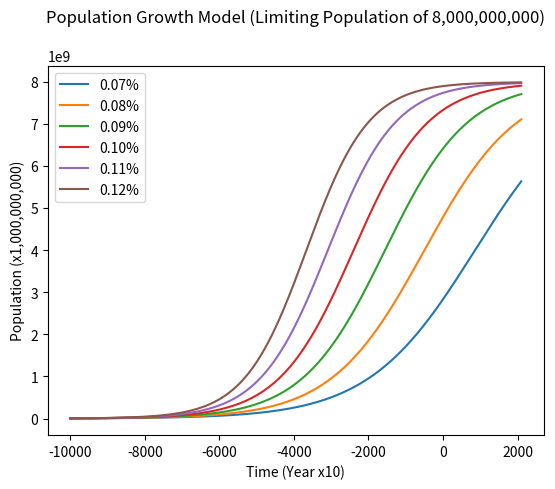
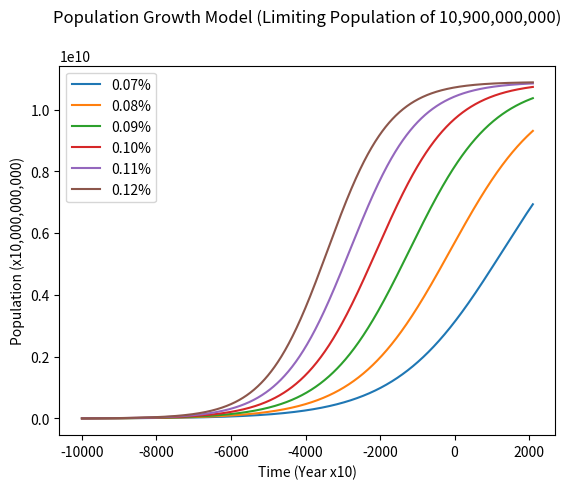
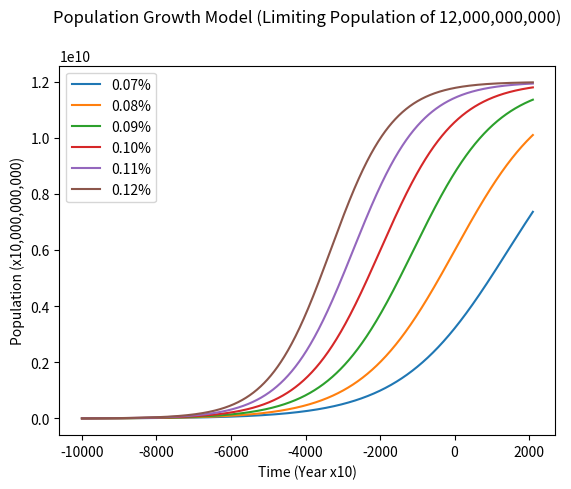

Reproduce these figures in Python, in order.
"""
Developed specifically for Programming Project #1
Under Supervision of Professor David Lin
Northern Virginia Community College - Annandale Campus
Introduction to Engineering Methods (EGR125)
Completed 3/29/2021 at 5:06PM EST

Description:
For my first ever project, I was required to write a program which calculates the approximate human population
for every ten years since 10,000 BCE until 2100 AD. Using the logistic population equation, my program calculates the
population based on six different growth rate values: 0.07%, 0.08%, 0.09%, 0.10%, 0.11%, and 0.12%. In addition to
growth rate, it also had to calculate for three different limiting populations (8,000,000,000, 10,900,000,000, 
and 12,000,000,000), yielding 18 separate data sets. After the data is successfully processed, each of the 18 population
data sets are placed on a three graphs, each separated by the limiting population. This is saved as a jpeg within the present
working directory of the python interpreter. Lastly, I was required to print the value of the total population for each specific 
combination of the limiting population and growth rate that yields its 2020 world population. Along with the value, it also
prints how far off the combination was compared to the known 2020 world population of ~7,800,000,000. The smaller the value the
closer the combination aligns to the real world approximate growth rate and limiting population at 2100 AD. Despite this,
I would take these combinations with a grain of salt since the closest value does not align remotely close to the respected
values of historians' estimations.

Overall, what I have here is nice. I am proud of the technique I used to generate the 18 data sets. Its a clever use
of FOR loops, the first represents the changing growth rates, the second represents the changing population limits, and the
last represents each population counted from t = 0 (10,000 BCE) to t = 12101 (2100 AD) based on increments of one decade. Each time
the population set is calculated, it is appended to a list as an element. By the end of the loop's run it would total 21,798 separate decades.
All of it condensed into on list: population. While some parts definitely can be streamlined, I am satisfied with what I have created.
This programs marks the first use of a program stopwatch. While it is unimportant for the goal, I find it useful in determining how long the program takes to complete the process.

The Population Modeler - v2.2 for Python 3.9.1 -- Written by Daniel J. Lomis
This program is protected under the GNU General Public License GPL v3.0.
"""
from time import time_ns
# Start program stopwatch
stopwatch_start = time_ns() 
import numpy as np
import matplotlib.pyplot as plot
from math import exp
print("\nWelcome to The Population Modeler - v2.2!")
print("Written by Daniel J. Lomis\n")
print("Processing...\n")
# Assuming 4 million for the initial population
Po = 4000000
# Creation of the Four 1D arrays
# Array 1, Time from t = 0 and t = 12,100 in steps of 10 years
calender = []
for i in range(-10000, 2101, 10):
    calender.append(i)
time = []
for i in range(0, 12101, 10):
    time.append(i)
# Population for each year in the time array
population = []
percent_range = [0.07, 0.08, 0.09, 0.1, 0.11, 0.12]
finalval_range = [8000000000, 10900000000, 12000000000]
pop_index = 0
pop_list = []
for j in range(0, 6):
    # For loop that changes the growth rate
    percent = percent_range[j]
    for k in range(0, 3):
        # For loop that changes the limiting population
        K = finalval_range[k]
        for i in range(0, 12101, 10):
            # For loop that calculates the population for every decade, appending to the pop_list.
            r = percent * 0.01
            x = r*i
            pop_numerator = (K*Po*(exp(x)))
            pop_denominator = (K+Po*((exp(x))-1))
            pop_divided = pop_numerator/pop_denominator
            pop_list.append(pop_divided)
        # Each combination of limiting population and growth rate is appended as an element to the population list, which evolves into a 18D array with 1,210 values in each dimension
        population.insert(pop_index, pop_list)
        pop_list = []
        pop_index = pop_index + 1
# Conversion of all 1D lists into 1D arrays. Datasets plot better in this configuration with matplotlib
time_array = np.asarray(time)
x = np.asarray(calender)
y0 = np.asarray(population[0])
y1 = np.asarray(population[1])
y2 = np.asarray(population[2])
y3 = np.asarray(population[3])
y4 = np.asarray(population[4])
y5 = np.asarray(population[5])
y6 = np.asarray(population[6])
y7 = np.asarray(population[7])
y8 = np.asarray(population[8])
y9 = np.asarray(population[9])
y10 = np.asarray(population[10])
y11 = np.asarray(population[11])
y12 = np.asarray(population[12])
y13 = np.asarray(population[13])
y14 = np.asarray(population[14])
y15 = np.asarray(population[15])
y16 = np.asarray(population[16])
y17 = np.asarray(population[17])
# Plotting the 8 Billion growth chart
fig1 = plot.figure()
plot.plot(x, y0, label = '0.07%')
plot.plot(x, y3, label = '0.08%')
plot.plot(x, y6, label = '0.09%')
plot.plot(x, y9, label = '0.10%')
plot.plot(x, y12, label = '0.11%')
plot.plot(x, y15, label = '0.12%')
plot.title("Population Growth Model (Limiting Population of 8,000,000,000)\n")
plot.xlabel("Time (Year x10)")
plot.ylabel("Population (x1,000,000,000)")
plot.legend()
# Plotting the 10.9 Billion growth chart
fig2 = plot.figure()
plot.plot(x, y1, label = '0.07%')
plot.plot(x, y4, label = '0.08%')
plot.plot(x, y7, label = '0.09%')
plot.plot(x, y10, label = '0.10%')
plot.plot(x, y13, label = '0.11%')
plot.plot(x, y16, label = '0.12%')
plot.title("Population Growth Model (Limiting Population of 10,900,000,000)\n")
plot.xlabel("Time (Year x10)")
plot.ylabel("Population (x10,000,000,000)")
plot.legend()
# Plotting the 12 Billion growth chart
fig3 = plot.figure()
plot.plot(x, y2, label = '0.07%')
plot.plot(x, y5, label = '0.08%')
plot.plot(x, y8, label = '0.09%')
plot.plot(x, y11, label = '0.10%')
plot.plot(x, y14, label = '0.11%')
plot.plot(x, y17, label = '0.12%')
plot.title("Population Growth Model (Limiting Population of 12,000,000,000)\n")
plot.xlabel("Time (Year x10)")
plot.ylabel("Population (x10,000,000,000)")
plot.legend()
# Saving the charts as jpegs with verbose confirmation
fig1.savefig("D:\\Users\\<user>\\OneDrive\\Documents\\College\\NVCC\\4. Spring 2021\\EGR 125\\Assignments\\Projects\\Modeling Population Growth\\8-Billion.jpeg")
fig2.savefig("D:\\Users\\<user>\\OneDrive\\Documents\\College\\NVCC\\4. Spring 2021\\EGR 125\\Assignments\\Projects\\Modeling Population Growth\\10_9-Billion.jpeg")
fig3.savefig("D:\\Users\\<user>\\OneDrive\\Documents\\College\\NVCC\\4. Spring 2021\\EGR 125\\Assignments\\Projects\\Modeling Population Growth\\12-Billion.jpeg")
print("Charts have been saved to the present working directory: 8-Billion.jpeg, 10_9-Billion.jpeg, and 12-Billion.jpeg\n")
# Locating the correct combination of population limit and growth rate that best aligns with the 2020 world population
y_list_2020 = [y0, y1, y2, y3, y4, y5, y6, y7, y8, y9, y10, y11, y12, y13, y14, y15, y16, y17]
list = []
crossref = []
for i in range(0, 18):
    yi = y_list_2020[i]
    y = yi[1202]
    list.append(y)
    crossref.append(i)
print("The following models have reported their respective population totals at 2020 AD...\n")    
for i in range(0, len(crossref)):
    if (crossref[i] == 0):
            pop = "8 Billion"
            rate = "0.07%"
    elif (crossref[i] == 3):
            pop = "8 Billion"
            rate = "0.08%"
    elif (crossref[i] == 6):
            pop = "8 Billion"
            rate = "0.09%"
    elif (crossref[i] == 9):
            pop = "8 Billion"
            rate = "0.10%"
    elif (crossref[i] == 12):
            pop = "8 Billion"
            rate = "0.11%"
    elif (crossref[i] == 15):
            pop = "8 Billion"
            rate = "0.12%"
    elif (crossref[i] == 1):
            pop = "10.9 Billion"
            rate = "0.07%"
    elif (crossref[i] == 4):
            pop = "10.9 Billion"
            rate = "0.08%"
    elif (crossref[i] == 7):
            pop = "10.9 Billion"
            rate = "0.09%"
    elif (crossref[i] == 10):
            pop = "10.9 Billion"
            rate = "0.10%"
    elif (crossref[i] == 13):
            pop = "10.9 Billion"
            rate = "0.11%"
    elif (crossref[i] == 16):
            pop = "10.9 Billion"
            rate = "0.12%"
    elif (crossref[i] == 2):
            pop = "12 Billion"
            rate = "0.07%"
    elif (crossref[i] == 5):
            pop = "12 Billion"
            rate = "0.08%"
    elif (crossref[i] == 8):
            pop = "12 Billion"
            rate = "0.09%"
    elif (crossref[i] == 11):
            pop = "12 Billion"
            rate = "0.10%"
    elif (crossref[i] == 14):
            pop = "12 Billion"
            rate = "0.11%"
    elif (crossref[i] == 17):
            pop = "12 Billion"
            rate = "0.12%"
    final = abs(list[i] - 7800000000)
    print("This Population Growth Model, with a(n)", pop,"person limit and a growth rate of",rate,", produced an approximate population of %.1i" %list[i])
    print("This is off from the current world population (~7,800,000,000) by %0.1i" %final)
    print()
print()
stopwatch_end = ((time_ns()) - stopwatch_start)
print("Process completed in", stopwatch_end,"nanoseconds!\n")
print("END OF LINE.")
"END OF FILE"